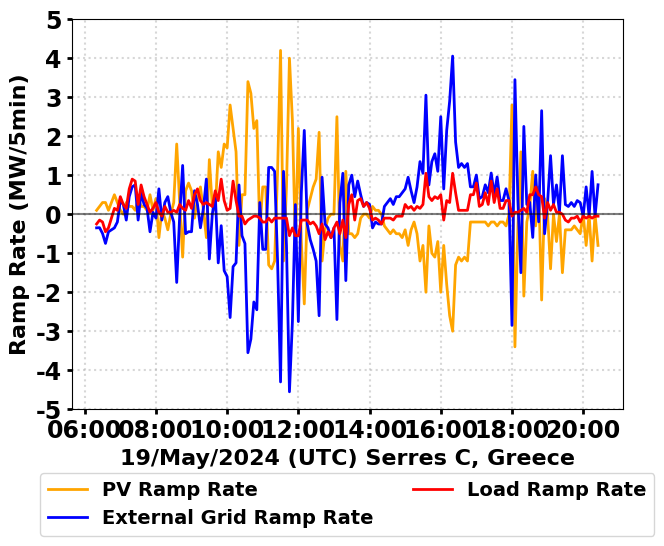

This figure's Python source:
import matplotlib.pyplot as plt
import pandas as pd
from datetime import datetime
import matplotlib.dates as mdates
import numpy as np

# Set font to Garamond globally
plt.rcParams['font.family'] = 'Garamond'
plt.rcParams['font.weight'] = 'bold'
plt.rcParams['font.size'] = 17
plt.rcParams['legend.fontsize'] = 15
plt.rcParams['axes.labelsize'] = 16
plt.rcParams['axes.titlesize'] = 18
plt.rcParams['xtick.labelsize'] = 15
plt.rcParams['ytick.labelsize'] = 17

# External Grid power data
grid_data = [
    4.408563, 4.059265, 3.713928, 3.220303, 2.471989, 2.021136, 1.620623, 
    1.270404, 1.070133, 1.420342, 1.670372, 1.520232, 1.970964, 2.673062, 
    3.424882, 3.275183, 3.827110, 4.078175, 4.228688, 3.778487, 3.828632, 
    3.729342, 4.379942, 4.230144, 4.530903, 4.981498, 5.032087, 4.832873, 
    3.083469, 3.034863, 4.285888, 3.786707, 3.338580, 2.889661, 3.492279, 
    3.745755, 3.397577, 3.549279, 4.451256, 3.303013, 3.304521, 3.808255, 
    2.560771, 2.266748, 0.819380, -0.779535, -3.428549, -4.772342, -6.019482, 
    -5.269405, -5.819353, -6.570722, -10.121347, -13.321620, -15.571549, 
    -18.021475, -17.721741, -18.622678, -19.524008, -18.324243, -17.125553, 
    -16.025770, -17.226407, -21.526624, -20.427252, -21.227879, -25.780891, 
    -28.532920, -28.286106, -31.039116, -30.489424, -28.340210, -28.590989, 
    -29.242269, -30.143263, -31.344309, -33.946695, -32.997788, -33.250686, 
    -33.602481, -34.204832, -34.556058, -37.256746, -36.958479, -35.908914, 
    -37.610828, -36.860016, -35.858481, -35.409349, -34.558224, -34.056854, 
    -33.856113, -33.555019, -33.304870, -33.655438, -33.855806, -34.106362, 
    -34.357699, -34.158037, -33.858386, -33.459159, -33.209666, -32.760259, 
    -32.310421, -31.761016, -31.110196, -30.161817, -29.562796, -29.264511, 
    -28.565836, -27.216885, -26.167937, -23.115168, -22.365160, -21.015040, 
    -19.464773, -18.364231, -15.863466, -15.215636, -13.065559, -10.165280, 
    -6.110835, -4.258846, -3.059790, -1.760435, -0.561383, 0.738026, 
    1.439761, 2.142016, 3.146387, 3.547287, 3.998886, 4.752516, 5.304278, 
    6.360698, 6.862940, 7.818334, 8.169389, 8.520462, 9.173344, 9.526311, 
    6.675876, 10.126078, 10.476284, 8.977219, 11.228630, 11.479108, 11.783851, 
    11.188769, 12.195913, 12.001054, 14.655850, 14.155076, 14.458540, 15.959644, 
    16.212618, 16.963437, 17.014501, 18.514504, 18.763107, 18.961184, 19.260632, 
    19.459821, 19.809820, 20.107947, 20.057966, 20.758823, 20.712102, 21.808968, 
    21.754268, 22.509422
]

# PV System data
pv_data = [
    0.100000, 0.200000, 0.400000, 0.700000, 1.000000, 1.100000, 1.400000, 
    1.900000, 2.200000, 2.300000, 2.300000, 2.600000, 2.800000, 3.000000, 
    3.100000, 3.500000, 3.700000, 3.900000, 4.000000, 4.500000, 4.600000, 
    5.000000, 4.400000, 4.500000, 4.400000, 4.000000, 4.000000, 4.300000, 
    6.100000, 6.400000, 5.300000, 5.900000, 6.700000, 7.300001, 7.200000, 
    7.600001, 8.300000, 8.400001, 7.800000, 9.200001, 9.400000, 9.500001, 
    11.100001, 12.300000, 14.100000, 15.800001, 18.600000, 20.800000, 22.400001, 
    21.600001, 22.100002, 22.600001, 26.000002, 29.100001, 31.300002, 33.700001, 
    33.300000, 34.000000, 34.700000, 33.400002, 32.000002, 30.800003, 31.900001, 
    36.100003, 34.900001, 35.600001, 39.600003, 42.000002, 41.200003, 43.400002, 
    42.700002, 40.400001, 40.500003, 40.900001, 41.600001, 42.500001, 44.600001, 
    43.400002, 43.000001, 42.900002, 42.900002, 42.900002, 45.400003, 44.600001, 
    43.400002, 44.500002, 44.000003, 43.500003, 42.900002, 42.400002, 42.300001, 
    42.300001, 42.300001, 42.200002, 42.400002, 42.500001, 42.600003, 42.600003, 
    42.300001, 41.900003, 41.400003, 41.000003, 40.500003, 40.000001, 39.400002, 
    39.000002, 38.200003, 37.800002, 37.600002, 37.100002, 35.900003, 35.100001, 
    33.100003, 32.800001, 31.800002, 30.700001, 30.000001, 28.000000, 27.200001, 
    25.400004, 22.800002, 19.800001, 18.500000, 17.400001, 16.200000, 15.100001, 
    13.900001, 13.700001, 13.500001, 13.300000, 13.100001, 12.900001, 12.700002, 
    12.400001, 12.200001, 12.000000, 11.700001, 11.500000, 11.300001, 11.000001, 
    11.000001, 13.800001, 10.400000, 10.100000, 11.700001, 9.600000, 9.400000, 
    9.600000, 10.700001, 10.400000, 11.100001, 8.900000, 9.300000, 9.300000, 
    7.900000, 7.900000, 7.200000, 7.200000, 5.700000, 5.300000, 4.900000, 
    4.500000, 4.200000, 3.800000, 3.300000, 3.300000, 2.500000, 2.500000, 
    1.300000, 1.300000, 0.500000
]

# General Load data
load_data = [
    4.450000, 4.200000, 4.050000, 3.850000, 3.400000, 3.050000, 2.950000, 
    3.100000, 3.200000, 3.650000, 3.900000, 4.050000, 4.700000, 5.600000, 
    6.450000, 6.700000, 7.450000, 7.900000, 8.150000, 8.200000, 8.350000, 
    8.650000, 8.700000, 8.650000, 8.850000, 8.900000, 8.950000, 9.050000, 
    9.100000, 9.350000, 9.500000, 9.600000, 9.950000, 10.100000, 10.600000, 
    11.250000, 11.600000, 11.850000, 12.150000, 12.400000, 12.600000, 13.200000, 
    13.550000, 14.450000, 14.800000, 14.900000, 15.050000, 15.899999, 16.249999, 
    16.200000, 16.150001, 15.899999, 15.750000, 15.650000, 15.600000, 15.549999, 
    15.449999, 15.250000, 15.050000, 14.950000, 14.749999, 14.650001, 14.550000, 
    14.450000, 14.350000, 14.250000, 13.699999, 13.349999, 12.800001, 12.250000, 
    12.100000, 11.950000, 11.800000, 11.550000, 11.350000, 11.050000, 10.550000, 
    10.300000, 9.650000, 9.200000, 8.600000, 8.250000, 8.050000, 7.550000, 
    7.400000, 6.800000, 7.050000, 7.550000, 7.400000, 7.750000, 8.150000, 
    8.350000, 8.650000, 8.800000, 8.650000, 8.550000, 8.400000, 8.150000, 
    8.050000, 7.950000, 7.850000, 7.700000, 7.650000, 7.600000, 7.550000, 
    7.800000, 7.950000, 8.150000, 8.250000, 8.450000, 8.600000, 8.850000, 
    9.900000, 10.350000, 10.700000, 11.150000, 11.550000, 12.050000, 11.900000, 
    12.250000, 12.549999, 13.600001, 14.150000, 14.250000, 14.350000, 14.450000, 
    14.550000, 15.050000, 15.549999, 16.350000, 16.550000, 16.800000, 17.350000, 
    17.600000, 18.449999, 18.750000, 19.400001, 19.550000, 19.700000, 20.050000, 
    20.400000, 20.350000, 20.400000, 20.450000, 20.550001, 20.700000, 20.750000, 
    21.250001, 21.750000, 22.450000, 22.950000, 23.400000, 23.300000, 23.600000, 
    23.700000, 23.950000, 23.999999, 24.050000, 24.050000, 23.899999, 23.700000, 
    23.600000, 23.500000, 23.450001, 23.250000, 23.199999, 23.100001, 23.050000, 
    22.950000, 22.900000, 22.849999
]

# Generate timestamps (6:15 to 20:25, 5-minute intervals)
start_time = datetime(2024, 5, 19, 6, 15, 0)
timestamps = [start_time + pd.Timedelta(minutes=5*i) for i in range(len(grid_data))]

# Create DataFrame
df = pd.DataFrame({
    'Time': timestamps,
    'External_Grid_MW': grid_data,
    'General_Load_MW': load_data,
    'PV_System_MW': pv_data
})

# Calculate ramp rates (MW per 5-minute interval)
df['PV_Ramp'] = df['PV_System_MW'].diff()
df['Grid_Ramp'] = df['External_Grid_MW'].diff()
df['Load_Ramp'] = df['General_Load_MW'].diff()

# Create single combined plot with all ramp rates
fig, ax = plt.subplots(figsize=(7, 5))

# Plot all three ramp rates
ax.plot(df['Time'], df['PV_Ramp'], 'orange', linewidth=2.0, label='PV Ramp Rate')
ax.plot(df['Time'], df['Grid_Ramp'], 'b-', linewidth=2.0, label='External Grid Ramp Rate')
ax.plot(df['Time'], df['Load_Ramp'], 'r-', linewidth=2.0, label='Load Ramp Rate')

# Add zero reference line
ax.axhline(y=0, color='black', linestyle='-', linewidth=1.5, alpha=0.5)

# Labels
ax.set_ylabel('Ramp Rate (MW/5min)', fontweight='bold')
ax.set_xlabel('19/May/2024 (UTC) Serres C, Greece', fontweight='bold')

# Set Y-axis limits to -5 and 5
ax.set_ylim(-5, 5)
ax.set_yticks(np.arange(-5, 5.1, 1))

# Set grid lines to dotted
ax.grid(True, linestyle=':', alpha=0.5, linewidth=1.5)

# Legend below the plot
ax.legend(loc='lower center', bbox_to_anchor=(0.5, -0.35), ncol=2, fontsize=14)

# Format x-axis - NO ROTATION
ax.xaxis.set_major_formatter(mdates.DateFormatter('%H:%M'))
ax.xaxis.set_major_locator(mdates.HourLocator(interval=2))
ax.tick_params(axis='x', rotation=0)
ax.tick_params(axis='both', which='major', labelsize=17, width=2)

# Adjust layout
plt.tight_layout()
plt.subplots_adjust(bottom=0.15)

# Save as PDF
plt.savefig('Ramp_Rates_Combined_May19_2024.pdf', format='pdf', bbox_inches='tight', dpi=300)

# Display the plot
plt.show()
